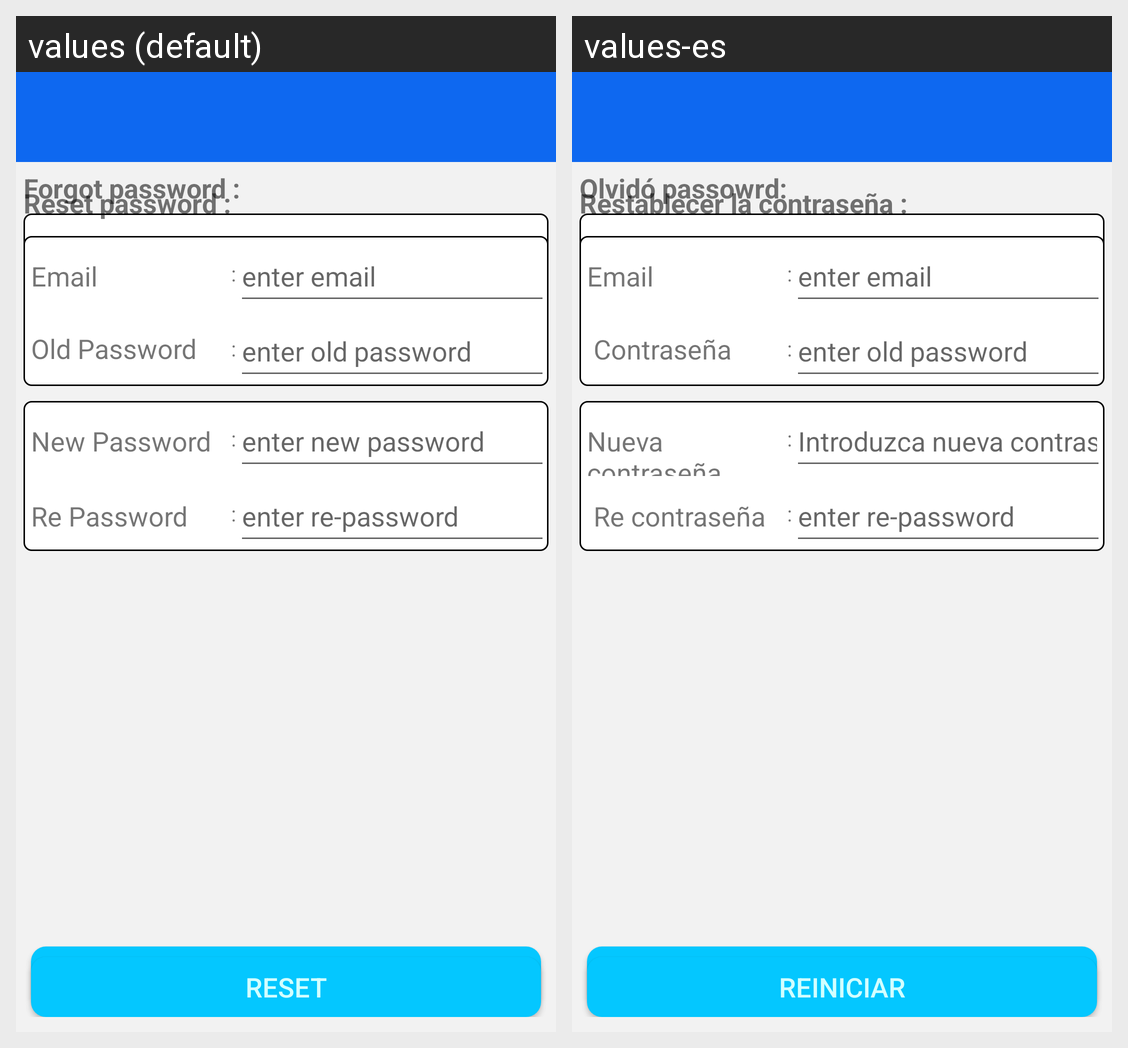

Strings drawn on this Android screen and how each of the app's shown locales translates them:
Android screen res/layout/activity_reset_nforgot.xml rendered under 2 locales, left to right: values (default), values-es. Device: Nexus 5 (rendered at 1080×1920; each locale shown at half size, 540×960, under a caption strip naming it); theme AppTheme.
Strings drawn on this screen, with the default value and each locale's value (text and hints the layout hard-codes, and strings that could not be matched under every locale, appear in the picture but are not listed):

forgot_password_small
  values: Forgot password :
  values-es: Olvidó passowrd:

email
  values: Email
  values-es: Email

email1
  values: enter email
  values-es: enter email  [not translated; the default value is used]

submit_btn
  values: Submit
  values-es: Submit  [not translated; the default value is used]

reset_pass_samll
  values: Reset password :
  values-es: Restablecer la contraseña :

email_password
  values: Old Password
  values-es:  Contraseña anterior

enter_mailed_confirm
  values: enter old password
  values-es: enter old password  [not translated; the default value is used]

new_password
  values: New Password
  values-es: Nueva contraseña

enter_new_password
  values: enter new password
  values-es: Introduzca nueva contraseña

conf_password
  values: Re Password
  values-es:  Re contraseña

enter_confirm
  values: enter re-password
  values-es: enter re-password  [not translated; the default value is used]

reset_cap
  values: Reset
  values-es: Reiniciar
